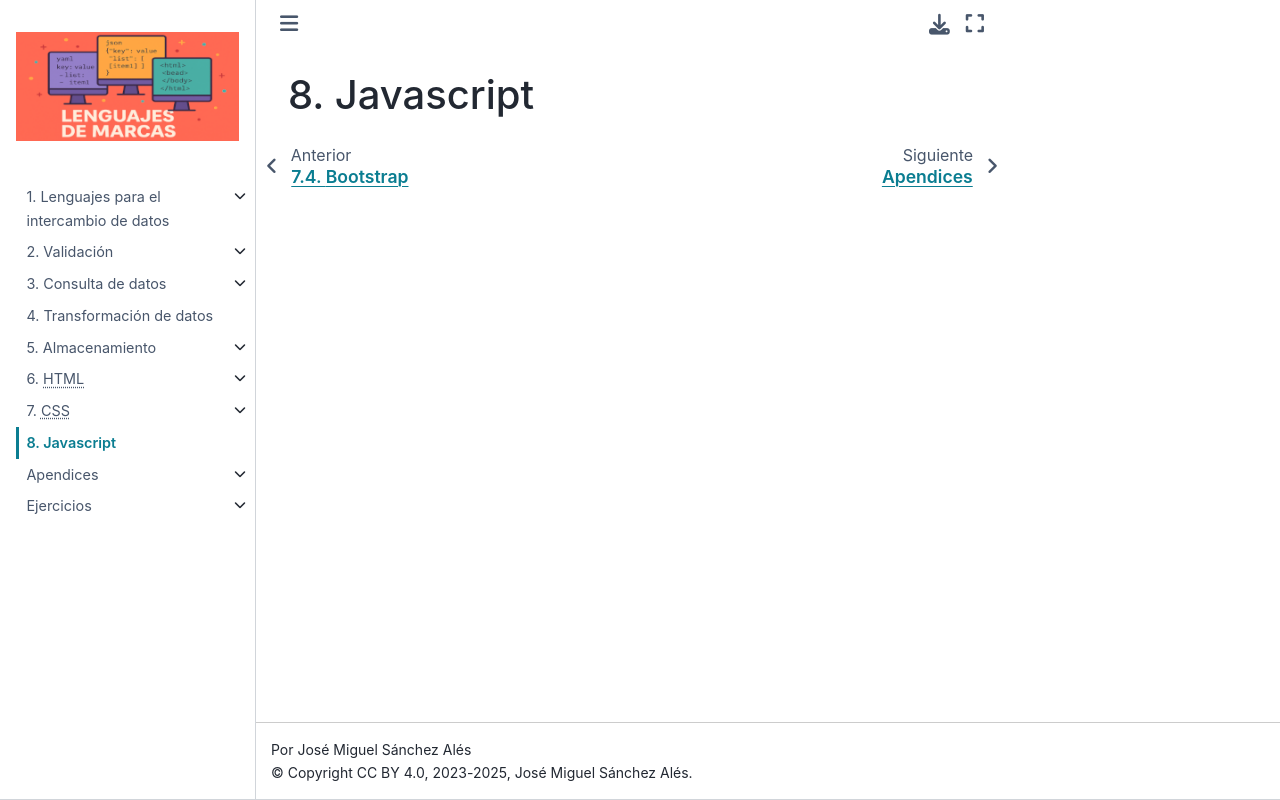

repository: sio2sio2/LM · page: 08.js/index.html · generator: sphinx

.. _js:

Javascript
==========

.. https://lenguajejs.com/javascript/
   https://es.javascript.info/
